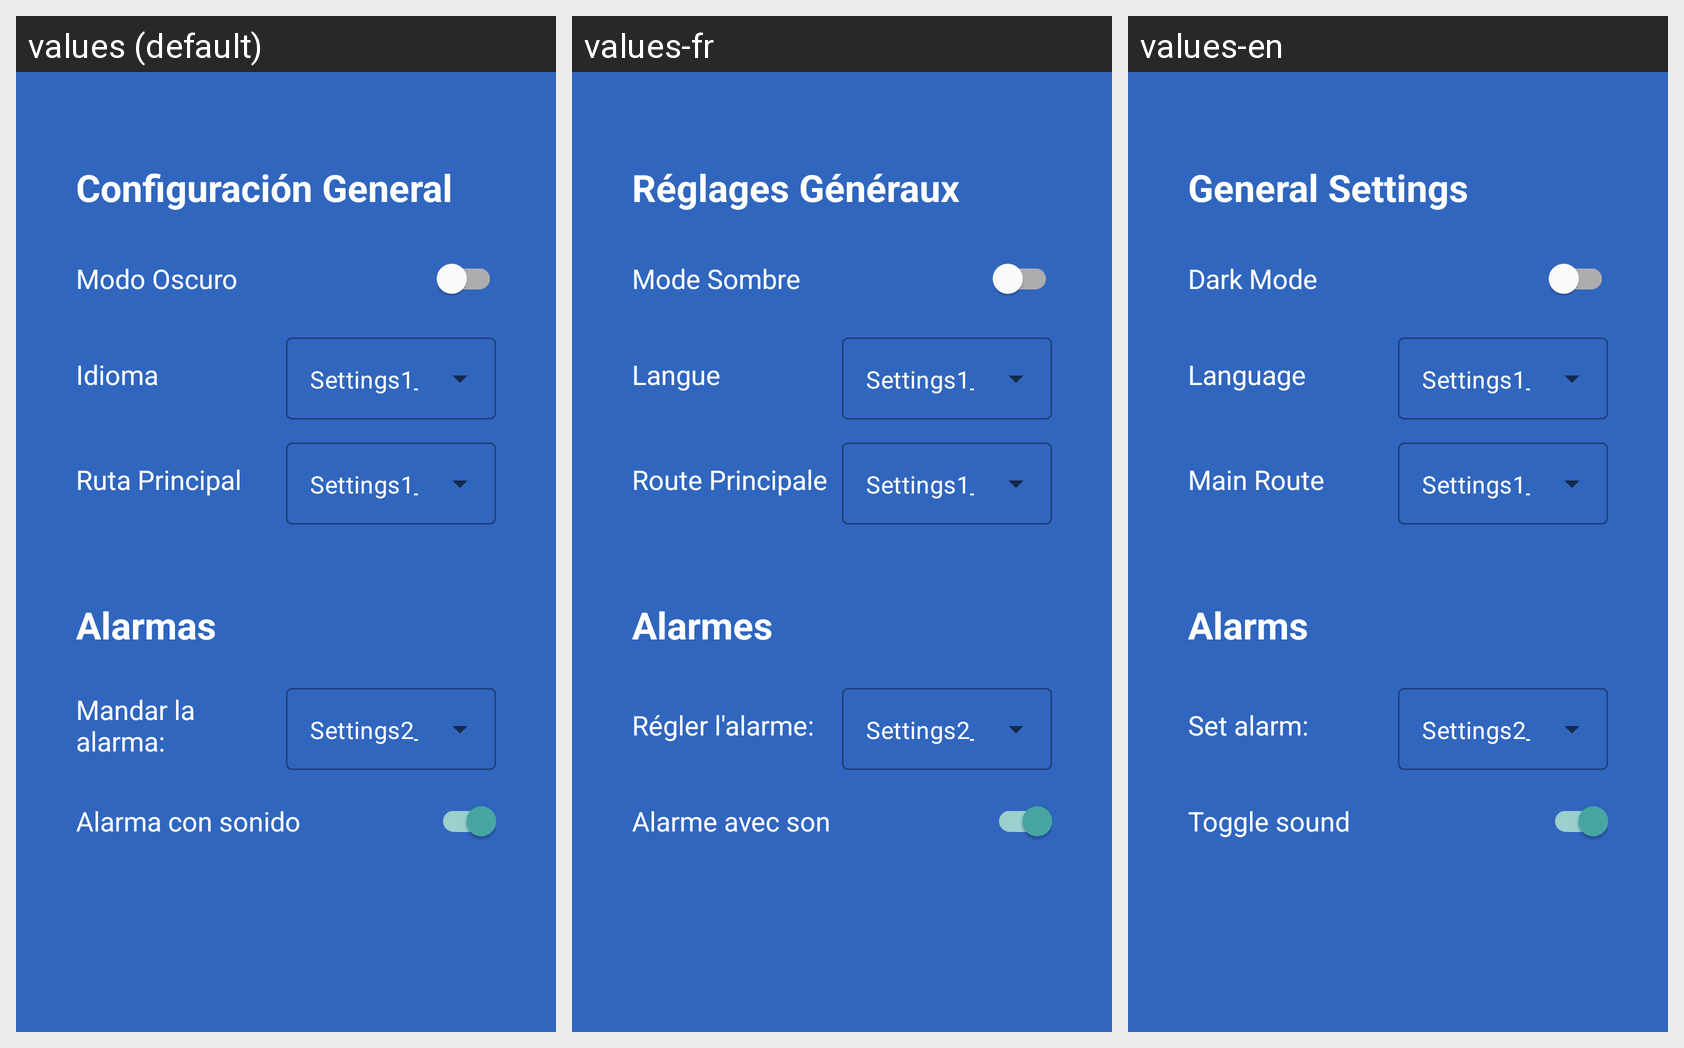

Strings drawn on this Android screen and how each of the app's shown locales translates them:
Android screen res/layout/fragment_settings.xml rendered under 3 locales, left to right: values (default), values-fr, values-en. Device: Nexus 5 (rendered at 1080×1920; each locale shown at half size, 540×960, under a caption strip naming it); theme Theme.ElectroBus.
Strings drawn on this screen, with the default value and each locale's value (text and hints the layout hard-codes, and strings that could not be matched under every locale, appear in the picture but are not listed):

txvSettings1
  values: Configuración General
  values-fr: Réglages Généraux
  values-en: General Settings

txvSettings1_1
  values: Modo Oscuro
  values-fr: Mode Sombre
  values-en: Dark Mode

txvSettings1_2
  values: Idioma
  values-fr: Langue
  values-en: Language

txvSettings1_3
  values: Ruta Principal
  values-fr: Route Principale
  values-en: Main Route

txvSettings2
  values: Alarmas
  values-fr: Alarmes
  values-en: Alarms

txvSettings2_1
  values: Mandar la alarma:
  values-fr: Régler l'alarme:
  values-en: Set alarm:

txvSettings2_2
  values: Alarma con sonido
  values-fr: Alarme avec son
  values-en: Toggle sound
